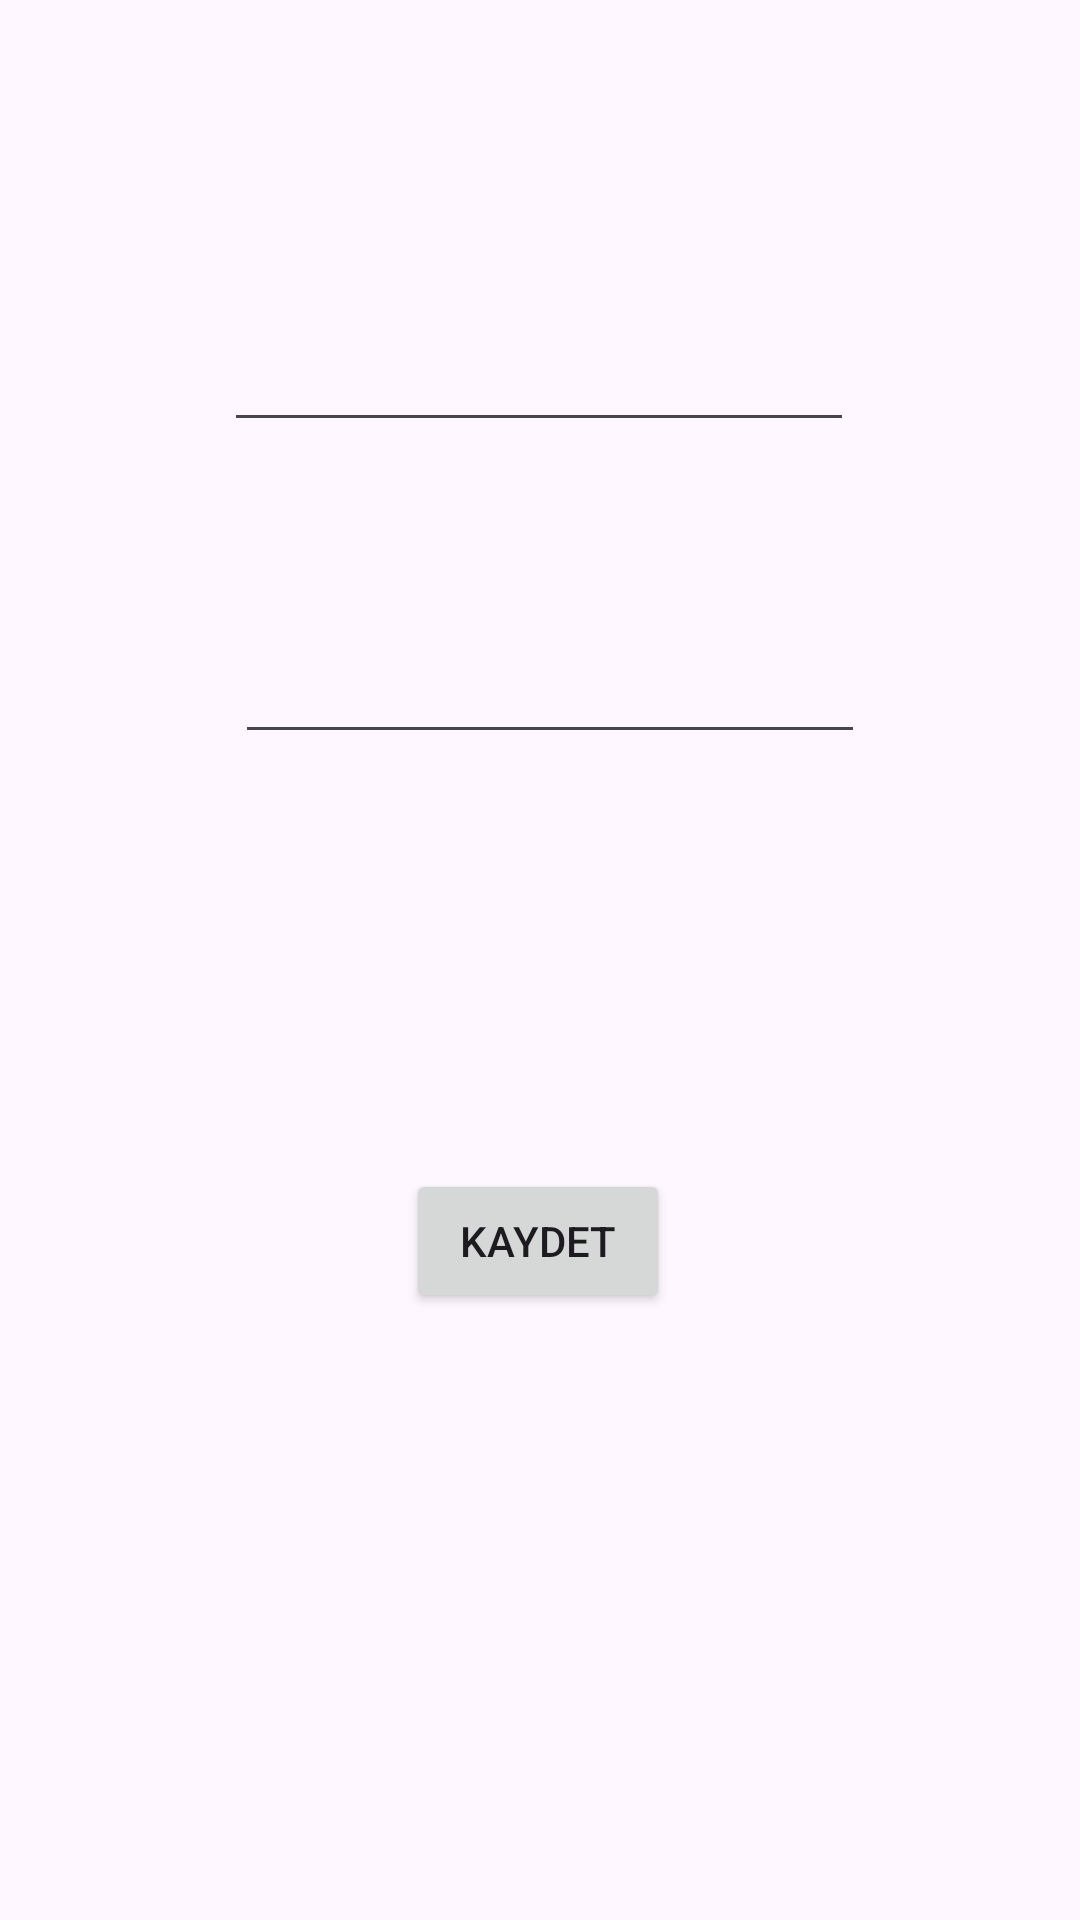

Android layout source for this screen:
<!-- AndroidManifest.xml: application theme Theme.Fizyoterapi -->
<!-- res/layout/activity_kaydol.xml -->
<?xml version="1.0" encoding="utf-8"?>
<androidx.constraintlayout.widget.ConstraintLayout xmlns:android="http://schemas.android.com/apk/res/android"
    xmlns:app="http://schemas.android.com/apk/res-auto"
    xmlns:tools="http://schemas.android.com/tools"
    android:id="@+id/main"
    android:layout_width="match_parent"
    android:layout_height="match_parent"
    tools:context=".kaydol">


    <Button
        android:id="@+id/kaydet"
        android:layout_width="wrap_content"
        android:layout_height="wrap_content"
        android:text="kaydet"
        app:layout_constraintBottom_toBottomOf="parent"
        app:layout_constraintEnd_toEndOf="parent"
        app:layout_constraintHorizontal_bias="0.498"
        app:layout_constraintStart_toStartOf="parent"
        app:layout_constraintTop_toTopOf="parent"
        app:layout_constraintVertical_bias="0.658" />

    <EditText
        android:id="@+id/editTextTextPassword"
        android:layout_width="wrap_content"
        android:layout_height="wrap_content"
        android:ems="10"
        android:inputType="textPassword"
        app:layout_constraintBottom_toBottomOf="parent"
        app:layout_constraintEnd_toEndOf="parent"
        app:layout_constraintHorizontal_bias="0.522"
        app:layout_constraintStart_toStartOf="parent"
        app:layout_constraintTop_toTopOf="parent"
        app:layout_constraintVertical_bias="0.351" />

    <EditText
        android:id="@+id/editTextPhone2"
        android:layout_width="wrap_content"
        android:layout_height="wrap_content"
        android:ems="10"
        android:inputType="phone"
        app:layout_constraintBottom_toBottomOf="parent"
        app:layout_constraintEnd_toEndOf="parent"
        app:layout_constraintHorizontal_bias="0.497"
        app:layout_constraintStart_toStartOf="parent"
        app:layout_constraintTop_toTopOf="parent"
        app:layout_constraintVertical_bias="0.177" />
</androidx.constraintlayout.widget.ConstraintLayout>
<!-- resources referenced by this layout -->
<resources>
  <style name="Theme.Fizyoterapi" parent="Base.Theme.Fizyoterapi" />
  <style name="Base.Theme.Fizyoterapi" parent="Theme.Material3.DayNight.NoActionBar">
          
          
      </style>
</resources>
